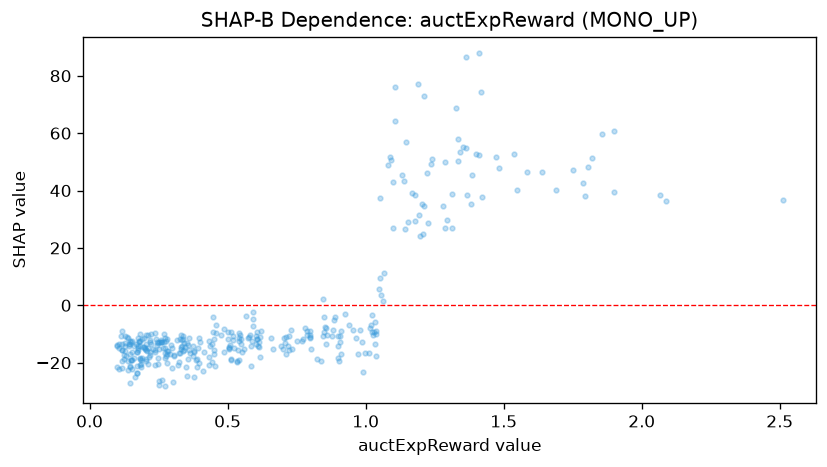

The data file committed next to this chart (first rows):
feature_value, shap_value
1.133, 45.4
0.711, -17.02
0.181, -14.05
0.212, -14.78
0.521, -10.85
0.849, -4.032
0.335, -14.14
1.064, 1.579
1.689, 40.12
1.013, -16.64
0.912, -16.98
0.183, -18.8
0.307, -17.35
1.82, 51.35
0.248, -18.49
0.551, -16.36
0.211, -20.58
0.184, -10.05
1.222, 46.09
0.702, -15.17
0.267, -14.73
0.263, -12.83
0.385, -18.95
0.504, -14.7
1.241, 50.86
0.39, -18.67
0.183, -12.36
2.068, 38.42
1.805, 48.32
1.311, 38.89
0.622, -9.07
0.198, -14.38
0.273, -18.47
1.033, -13.57
0.36, -15.61
0.16, -18.23
1.05, 5.54
0.299, -14.93
0.398, -11.24
0.25, -12.63
0.327, -11.61
0.127, -13.29
0.129, -14.24
0.133, -17.69
0.274, -14.76
0.476, -10.33
0.603, -10.59
2.51, 36.68
1.082, 49.03
0.506, -14.73
0.245, -13.95
0.657, -11.39
1.401, 52.64
0.247, -20.35
1.192, 31.44
0.539, -15.61
0.456, -21.08
0.446, -9.271
0.565, -3.797
0.447, -4.23
... 307 more rows
